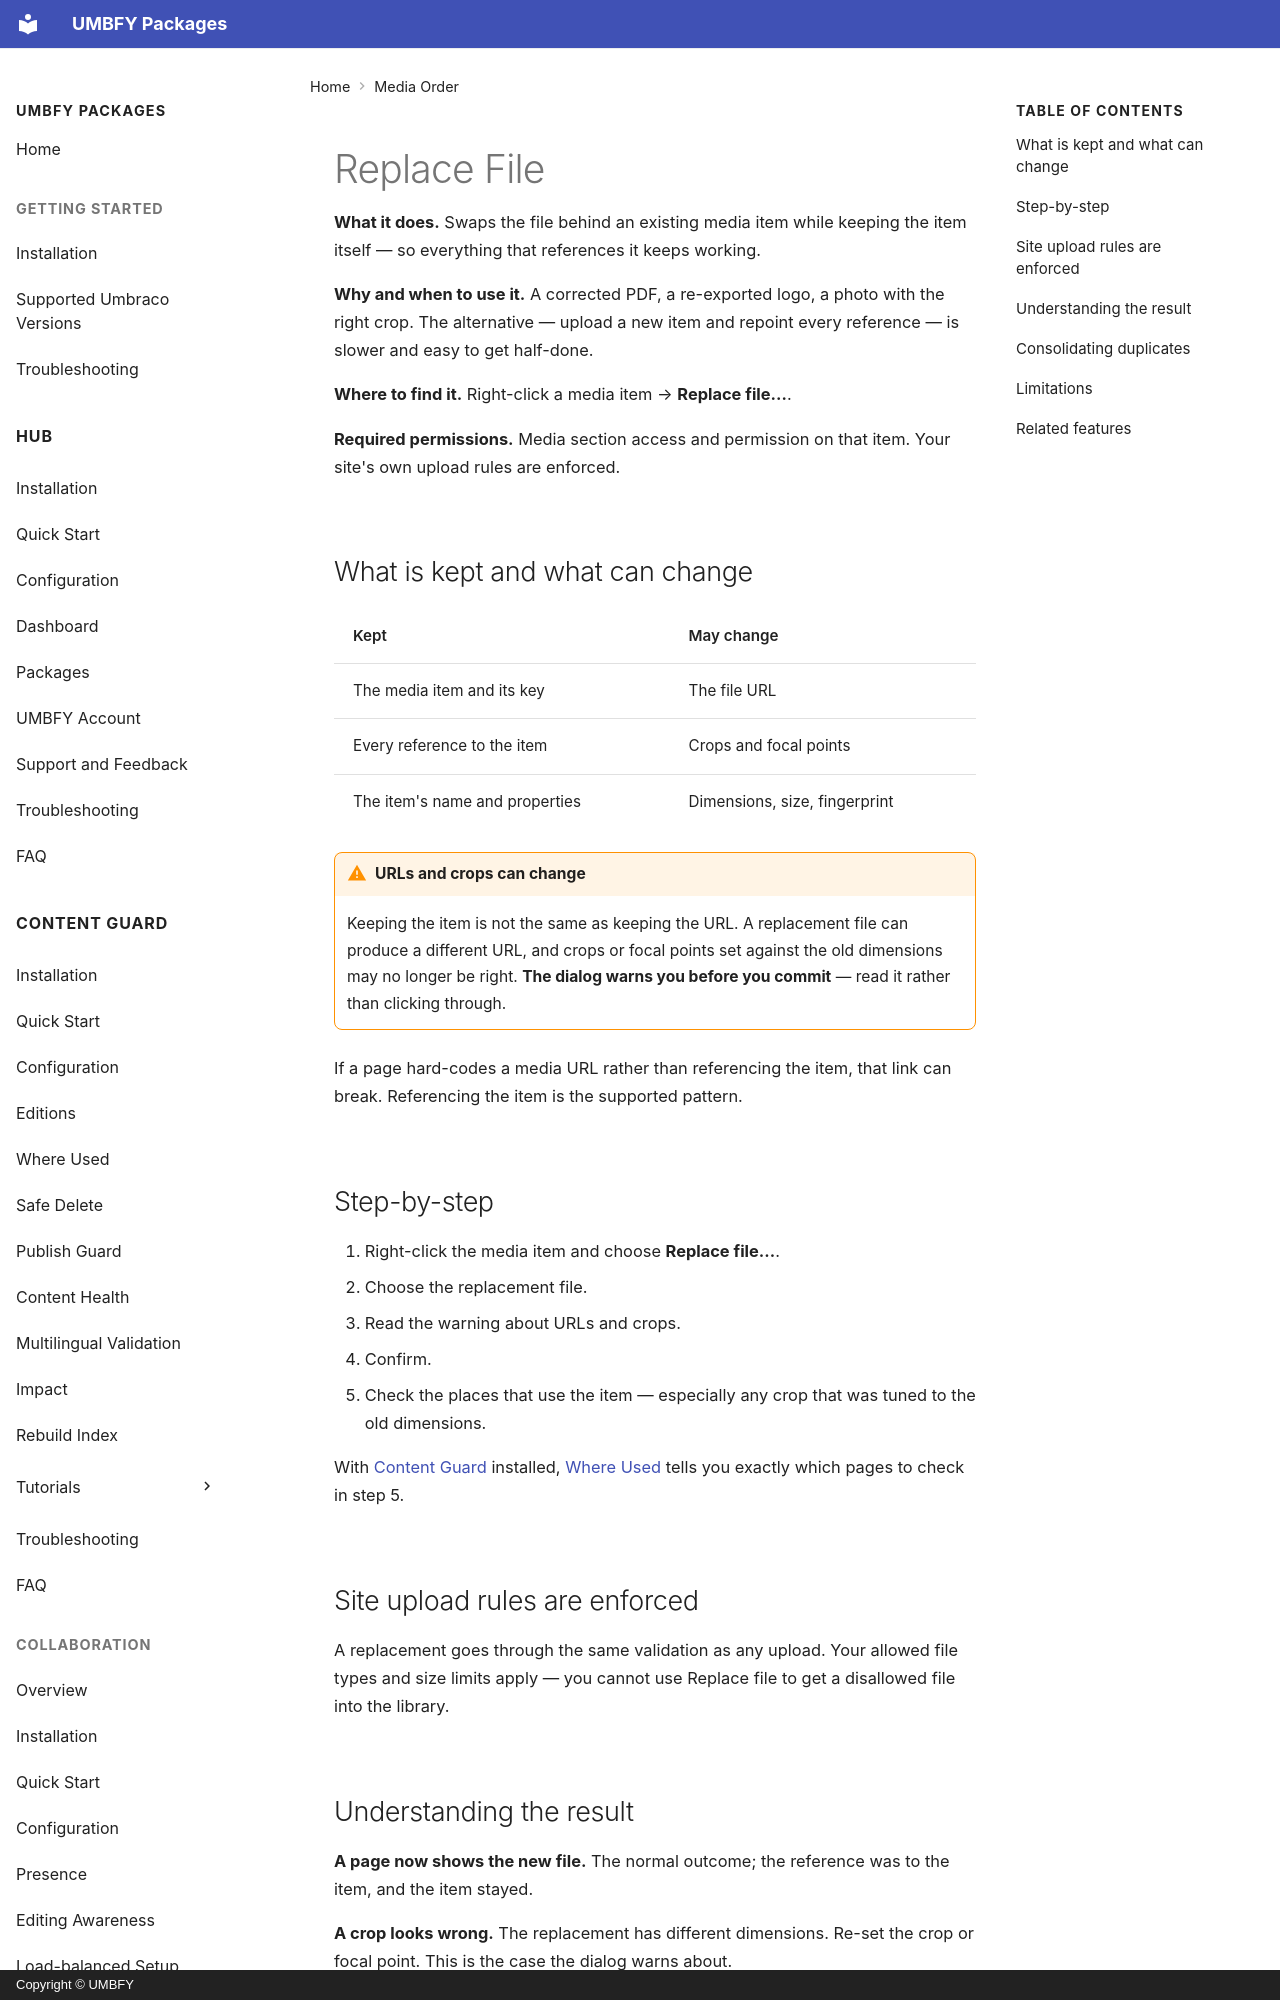

repository: UMBFY/UMBFY-Docs · page: media-order/replace-file/index.html · generator: mkdocs · copyright: Copyright © UMBFY

# Replace File

**What it does.** Swaps the file behind an existing media item while keeping the item itself — so everything that
references it keeps working.

**Why and when to use it.** A corrected PDF, a re-exported logo, a photo with the right crop. The alternative —
upload a new item and repoint every reference — is slower and easy to get half-done.

**Where to find it.** Right-click a media item → **Replace file…**.

**Required permissions.** Media section access and permission on that item. Your site's own upload rules are
enforced.

## What is kept and what can change

| Kept | May change |
| --- | --- |
| The media item and its key | The file URL |
| Every reference to the item | Crops and focal points |
| The item's name and properties | Dimensions, size, fingerprint |

!!! warning "URLs and crops can change"
    Keeping the item is not the same as keeping the URL. A replacement file can produce a different URL, and crops
    or focal points set against the old dimensions may no longer be right. **The dialog warns you before you
    commit** — read it rather than clicking through.

If a page hard-codes a media URL rather than referencing the item, that link can break. Referencing the item is the
supported pattern.
